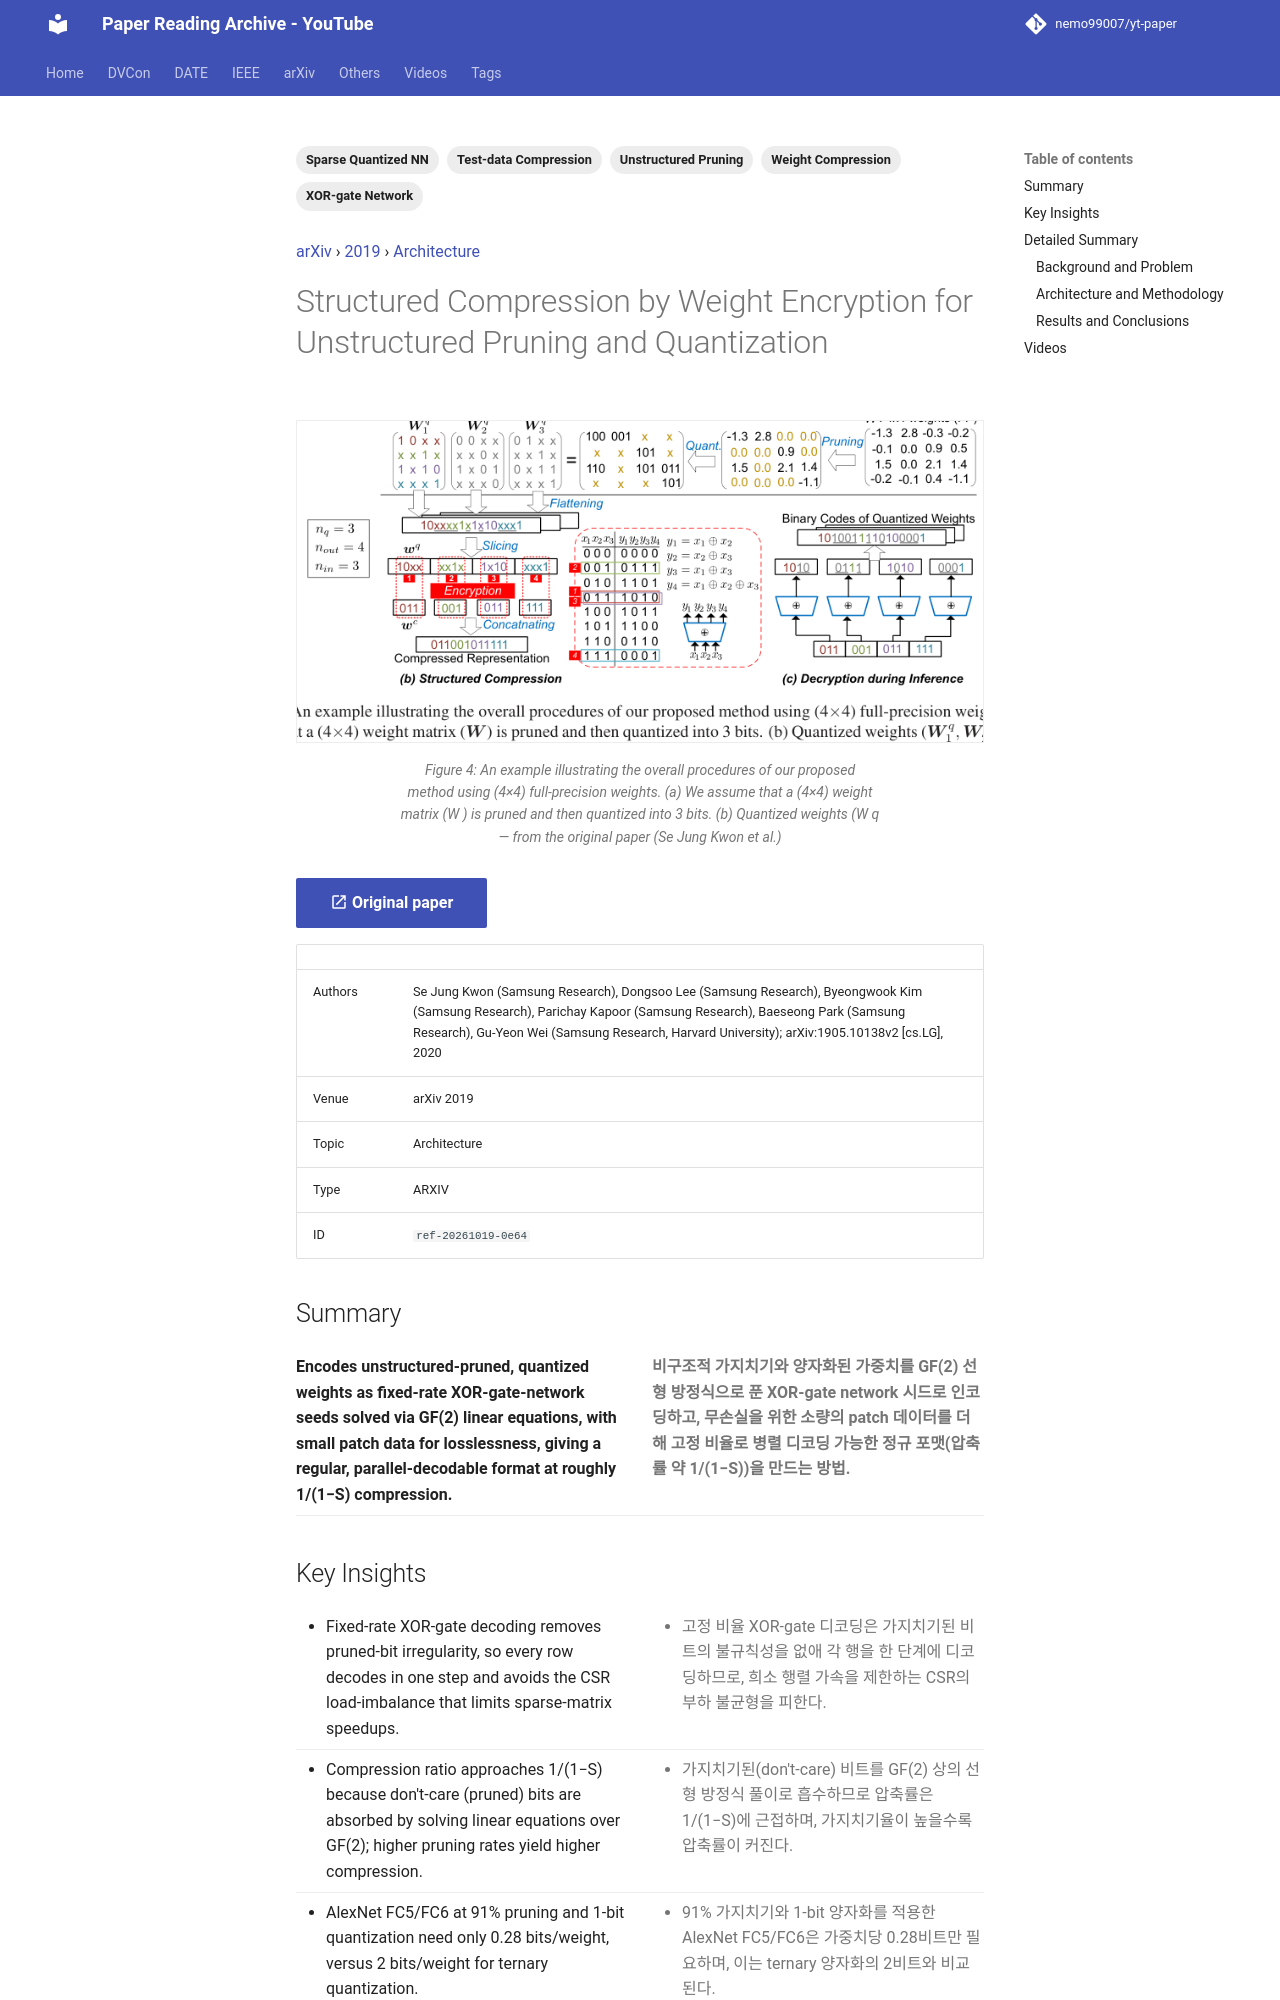

repository: nemo99007/yt-paper · page: papers/ref-20261019-0e64-structured-compression-by-weight-encryption-for-unstructured/index.html · generator: mkdocs

---
id: ref-20261019-0e64
title: Structured Compression by Weight Encryption for Unstructured Pruning and Quantization
date: '2024-06-21'
venue: arXiv
region: null
year: 2019
category: Architecture
tags:
- Sparse Quantized NN
- XOR-gate Network
- Weight Compression
- Unstructured Pruning
- Test-data Compression
source_type: ARXIV
source_url: https://arxiv.org/abs/1905.10138
authors: Se Jung Kwon (Samsung Research), Dongsoo Lee (Samsung Research), Byeongwook Kim (Samsung Research), Parichay Kapoor (Samsung Research), Baeseong Park (Samsung Research), Gu-Yeon Wei (Samsung Research, Harvard University); arXiv:1905.10138v2 [cs.LG], 2020
youtube_videos:
- video_id: fhccnNpI2Xg
  url: https://www.youtube.com/watch?v=fhccnNpI2Xg
  title: Structured Compression by Weight Encryption for Unstructured Pruning and Quantization
  timestamp: null
---


<!-- generated by yt-paper; edits will be overwritten -->
[arXiv](../arxiv/index.md) › [2019](../arxiv/by-year.md#2019) › [Architecture](../arxiv/by-topic.md#architecture)

# Structured Compression by Weight Encryption for Unstructured Pruning and Quantization

<figure class="rep-fig" markdown>
![Figure 4: An example illustrating the overall procedures of our proposed method using (4×4) full-precision weights. (a) We assume that a (4×4) weight matrix (W ) is pruned and then quantized into 3 bits. (b) Quantized weights (W q](../assets/figures/ref-20261019-0e64.png?v=1792380695){ loading=lazy }
<figcaption>Figure 4: An example illustrating the overall procedures of our proposed method using (4×4) full-precision weights. (a) We assume that a (4×4) weight matrix (W ) is pruned and then quantized into 3 bits. (b) Quantized weights (W q — from the original paper (Se Jung Kwon et al.)</figcaption>
</figure>

[:material-open-in-new: Original paper](https://arxiv.org/abs/1905.10138){ .md-button .md-button--primary target=_blank }

| | |
|---|---|
| Authors | Se Jung Kwon (Samsung Research), Dongsoo Lee (Samsung Research), Byeongwook Kim (Samsung Research), Parichay Kapoor (Samsung Research), Baeseong Park (Samsung Research), Gu-Yeon Wei (Samsung Research, Harvard University); arXiv:1905.10138v2 [cs.LG], 2020 |
| Venue | arXiv 2019 |
| Topic | Architecture |
| Type | ARXIV |
| ID | `ref-20261019-0e64` |

## Summary

<div class="bi" markdown>
<div class="bi-en" markdown>

**Encodes unstructured-pruned, quantized weights as fixed-rate XOR-gate-network seeds solved via GF(2) linear equations, with small patch data for losslessness, giving a regular, parallel-decodable format at roughly 1/(1−S) compression.**

</div>
<div class="bi-ko" markdown>

**비구조적 가지치기와 양자화된 가중치를 GF(2) 선형 방정식으로 푼 XOR-gate network 시드로 인코딩하고, 무손실을 위한 소량의 patch 데이터를 더해 고정 비율로 병렬 디코딩 가능한 정규 포맷(압축률 약 1/(1−S))을 만드는 방법.**

</div>
</div>
